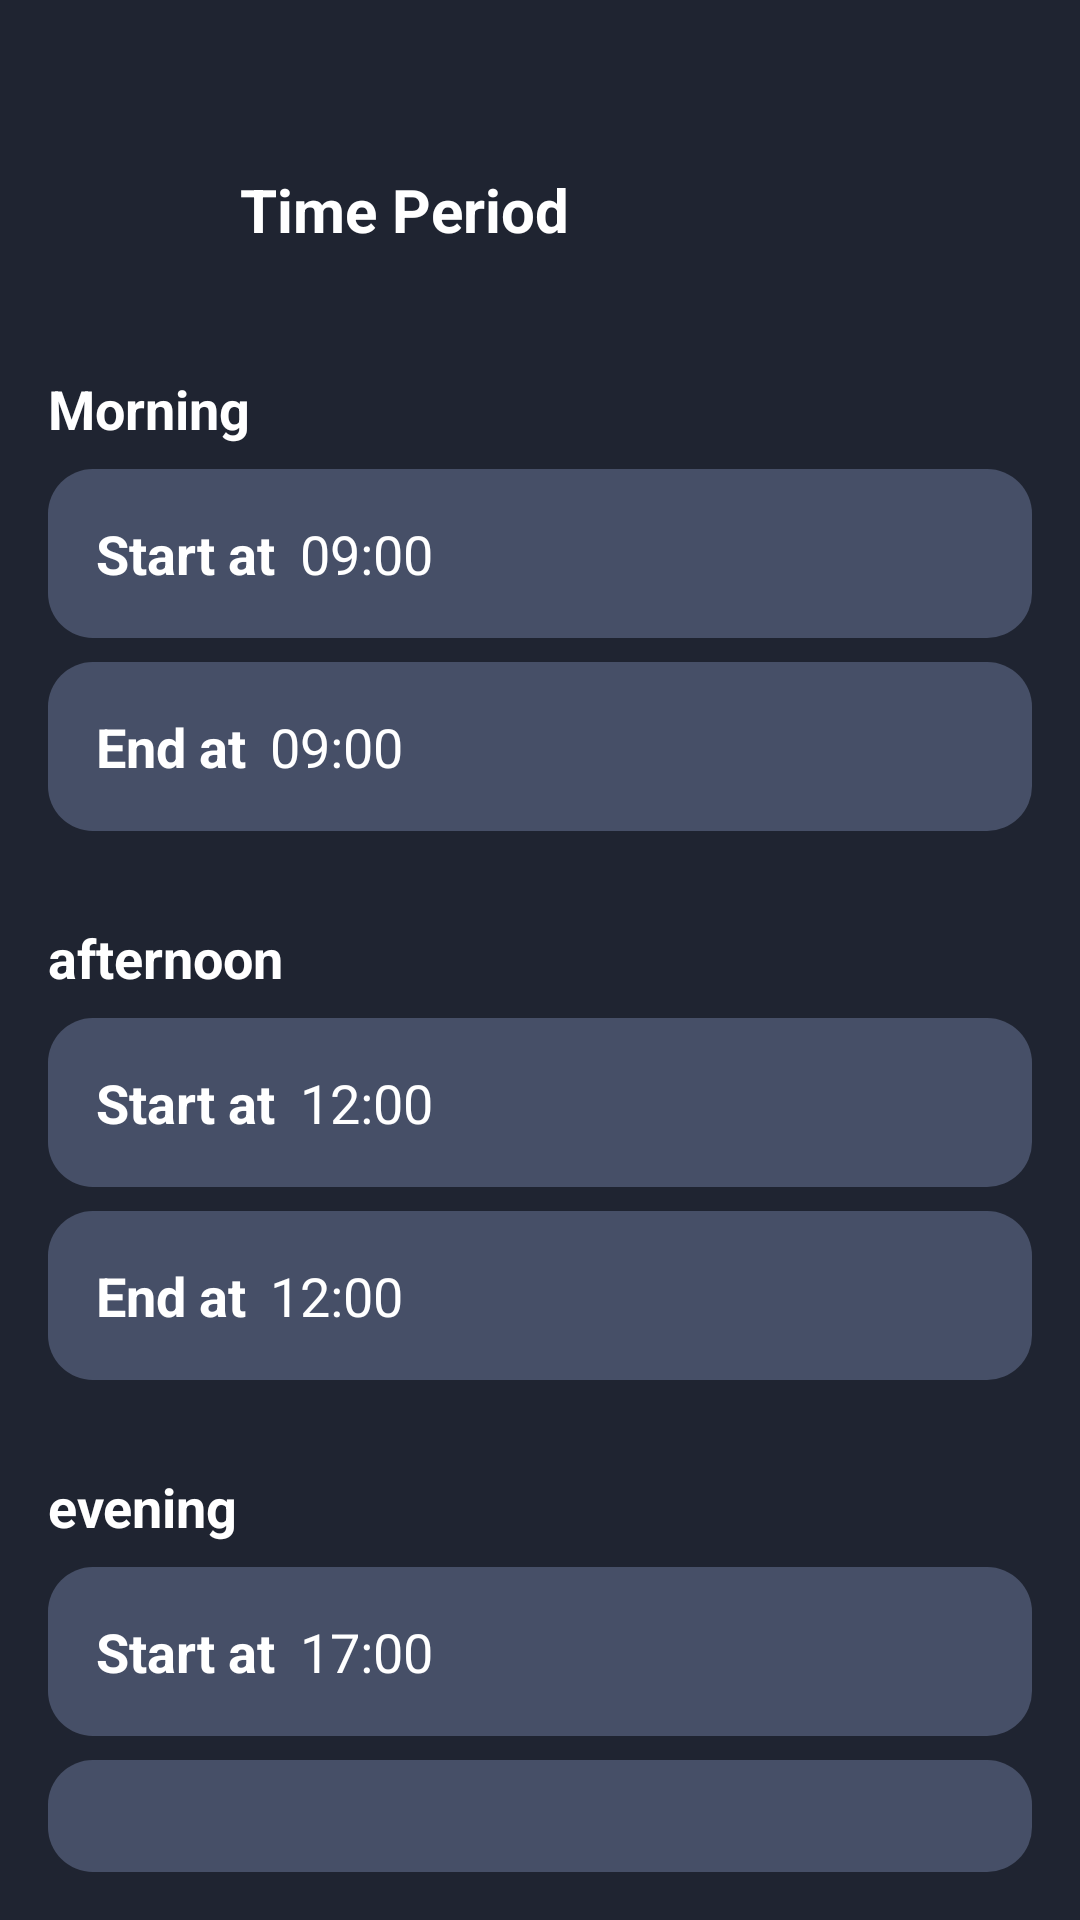

The Android layout XML behind this screen, and the referenced resources:
<!-- AndroidManifest.xml: application theme Theme.UTS_Lec -->
<!-- res/layout/fragment_time_period.xml -->
<?xml version="1.0" encoding="utf-8"?>
<LinearLayout xmlns:android="http://schemas.android.com/apk/res/android"
    android:layout_width="match_parent"
    android:layout_height="match_parent"
    android:orientation="vertical"
    android:background="#1F2431"
    android:padding="16dp">

    <LinearLayout
        android:layout_width="match_parent"
        android:layout_height="wrap_content"
        android:orientation="horizontal"
        android:layout_marginTop="30dp"
        android:gravity="center_vertical">

        <ImageButton
            android:id="@+id/back_button"
            style="@style/BackButtonStyle"
            android:src="@drawable/ic_arrow_back"
            android:contentDescription="@string/back" />

        <TextView
            android:layout_width="wrap_content"
            android:layout_height="wrap_content"
            android:text="@string/time_period"
            android:textColor="#FFFFFF"
            android:textSize="20sp"
            android:textStyle="bold"
            android:layout_marginStart="16dp" />
    </LinearLayout>

    
    <TextView
        android:id="@+id/morning_label"
        android:layout_width="wrap_content"
        android:layout_height="wrap_content"
        android:text="@string/morning"
        android:textColor="#FFFFFF"
        android:textSize="18sp"
        android:textStyle="bold"
        android:layout_marginTop="30dp" />

    <LinearLayout
        android:id="@+id/morning_start_box"
        android:layout_width="match_parent"
        android:layout_height="wrap_content"
        android:orientation="horizontal"
        android:background="@drawable/gradient_background"
        android:padding="16dp"
        android:layout_marginTop="8dp"
        android:clickable="true"
        android:focusable="true">

        <TextView
            android:id="@+id/start_at_label"
            android:layout_width="wrap_content"
            android:layout_height="wrap_content"
            android:text="@string/start_at"
            android:textColor="#FFFFFF"
            android:textSize="18sp"
            android:textStyle="bold" />

        <TextView
            android:id="@+id/morning_start_time"
            android:layout_width="wrap_content"
            android:layout_height="wrap_content"
            android:layout_marginStart="8dp"
            android:text="@string/morning_time"
            android:textColor="#FFFFFF"
            android:textSize="18sp" />

        <View
            android:layout_width="0dp"
            android:layout_height="0dp"
            android:layout_weight="1" />

        <ImageButton
            android:id="@+id/forward_button_morning_start"
            android:layout_width="18sp"
            android:layout_height="18sp"
            android:layout_gravity="center_vertical"
            android:background="?attr/selectableItemBackgroundBorderless"
            android:contentDescription="@string/forward"
            android:padding="8dp"
            android:src="@drawable/ic_forward" />
    </LinearLayout>

    <LinearLayout
        android:id="@+id/morning_end_box"
        android:layout_width="match_parent"
        android:layout_height="wrap_content"
        android:orientation="horizontal"
        android:background="@drawable/gradient_background"
        android:padding="16dp"
        android:layout_marginTop="8dp"
        android:clickable="true"
        android:focusable="true">

        <TextView
            android:id="@+id/end_at_label"
            android:layout_width="wrap_content"
            android:layout_height="wrap_content"
            android:text="@string/end_at"
            android:textColor="#FFFFFF"
            android:textSize="18sp"
            android:textStyle="bold" />

        <TextView
            android:id="@+id/morning_end_time"
            android:layout_width="wrap_content"
            android:layout_height="wrap_content"
            android:layout_marginStart="8dp"
            android:text="@string/morning_time"
            android:textColor="#FFFFFF"
            android:textSize="18sp" />

        <View
            android:layout_width="0dp"
            android:layout_height="0dp"
            android:layout_weight="1" />

        <ImageButton
            android:id="@+id/forward_button_morning_end"
            android:layout_width="18sp"
            android:layout_height="18sp"
            android:layout_gravity="center_vertical"
            android:background="?attr/selectableItemBackgroundBorderless"
            android:contentDescription="@string/forward"
            android:padding="8dp"
            android:src="@drawable/ic_forward" />
    </LinearLayout>

    
    <TextView
        android:id="@+id/afternoon_label"
        android:layout_width="wrap_content"
        android:layout_height="wrap_content"
        android:text="@string/afternoon"
        android:textColor="#FFFFFF"
        android:textSize="18sp"
        android:textStyle="bold"
        android:layout_marginTop="30dp" />

    <LinearLayout
        android:id="@+id/afternoon_start_box"
        android:layout_width="match_parent"
        android:layout_height="wrap_content"
        android:orientation="horizontal"
        android:background="@drawable/gradient_background"
        android:padding="16dp"
        android:layout_marginTop="8dp"
        android:clickable="true"
        android:focusable="true">

        <TextView
            android:id="@+id/afternoon_start_at_label"
            android:layout_width="wrap_content"
            android:layout_height="wrap_content"
            android:text="@string/start_at"
            android:textColor="#FFFFFF"
            android:textSize="18sp"
            android:textStyle="bold" />

        <TextView
            android:id="@+id/afternoon_start_time"
            android:layout_width="wrap_content"
            android:layout_height="wrap_content"
            android:layout_marginStart="8dp"
            android:text="@string/afternoon_time"
            android:textColor="#FFFFFF"
            android:textSize="18sp" />

        <View
            android:layout_width="0dp"
            android:layout_height="0dp"
            android:layout_weight="1" />

        <ImageButton
            android:id="@+id/forward_button_afternoon_start"
            android:layout_width="18sp"
            android:layout_height="18sp"
            android:layout_gravity="center_vertical"
            android:background="?attr/selectableItemBackgroundBorderless"
            android:contentDescription="@string/forward"
            android:padding="8dp"
            android:src="@drawable/ic_forward" />
    </LinearLayout>

    <LinearLayout
        android:id="@+id/afternoon_end_box"
        android:layout_width="match_parent"
        android:layout_height="wrap_content"
        android:orientation="horizontal"
        android:background="@drawable/gradient_background"
        android:padding="16dp"
        android:layout_marginTop="8dp"
        android:clickable="true"
        android:focusable="true">

        <TextView
            android:id="@+id/afternoon_end_at_label"
            android:layout_width="wrap_content"
            android:layout_height="wrap_content"
            android:text="@string/end_at"
            android:textColor="#FFFFFF"
            android:textSize="18sp"
            android:textStyle="bold" />

        <TextView
            android:id="@+id/afternoon_end_time"
            android:layout_width="wrap_content"
            android:layout_height="wrap_content"
            android:layout_marginStart="8dp"
            android:text="@string/afternoon_time"
            android:textColor="#FFFFFF"
            android:textSize="18sp" />

        <View
            android:layout_width="0dp"
            android:layout_height="0dp"
            android:layout_weight="1" />

        <ImageButton
            android:id="@+id/forward_button_afternoon_end"
            android:layout_width="18sp"
            android:layout_height="18sp"
            android:layout_gravity="center_vertical"
            android:background="?attr/selectableItemBackgroundBorderless"
            android:contentDescription="@string/forward"
            android:padding="8dp"
            android:src="@drawable/ic_forward" />
    </LinearLayout>

    
    <TextView
        android:id="@+id/evening_label"
        android:layout_width="wrap_content"
        android:layout_height="wrap_content"
        android:text="@string/evening"
        android:textColor="#FFFFFF"
        android:textSize="18sp"
        android:textStyle="bold"
        android:layout_marginTop="30dp" />

    <LinearLayout
        android:id="@+id/evening_start_box"
        android:layout_width="match_parent"
        android:layout_height="wrap_content"
        android:orientation="horizontal"
        android:background="@drawable/gradient_background"
        android:padding="16dp"
        android:layout_marginTop="8dp"
        android:clickable="true"
        android:focusable="true">

        <TextView
            android:id="@+id/evening_start_at_label"
            android:layout_width="wrap_content"
            android:layout_height="wrap_content"
            android:text="@string/start_at"
            android:textColor="#FFFFFF"
            android:textSize="18sp"
            android:textStyle="bold" />

        <TextView
            android:id="@+id/evening_start_time"
            android:layout_width="wrap_content"
            android:layout_height="wrap_content"
            android:layout_marginStart="8dp"
            android:text="@string/evening_time"
            android:textColor="#FFFFFF"
            android:textSize="18sp" />

        <View
            android:layout_width="0dp"
            android:layout_height="0dp"
            android:layout_weight="1" />

        <ImageButton
            android:id="@+id/forward_button_evening_start"
            android:layout_width="18sp"
            android:layout_height="18sp"
            android:layout_gravity="center_vertical"
            android:background="?attr/selectableItemBackgroundBorderless"
            android:contentDescription="@string/forward"
            android:padding="8dp"
            android:src="@drawable/ic_forward" />
    </LinearLayout>

    <LinearLayout
        android:id="@+id/evening_end_box"
        android:layout_width="match_parent"
        android:layout_height="wrap_content"
        android:orientation="horizontal"
        android:background="@drawable/gradient_background"
        android:padding="16dp"
        android:layout_marginTop="8dp"
        android:clickable="true"
        android:focusable="true">

        <TextView
            android:id="@+id/evening_end_at_label"
            android:layout_width="wrap_content"
            android:layout_height="wrap_content"
            android:text="@string/end_at"
            android:textColor="#FFFFFF"
            android:textSize="18sp"
            android:textStyle="bold" />

        <TextView
            android:id="@+id/evening_end_time"
            android:layout_width="wrap_content"
            android:layout_height="wrap_content"
            android:layout_marginStart="8dp"
            android:text="@string/evening_time"
            android:textColor="#FFFFFF"
            android:textSize="18sp" />

        <View
            android:layout_width="0dp"
            android:layout_height="0dp"
            android:layout_weight="1" />

        <ImageButton
            android:id="@+id/forward_button_evening_end"
            android:layout_width="18sp"
            android:layout_height="18sp"
            android:layout_gravity="center_vertical"
            android:background="?attr/selectableItemBackgroundBorderless"
            android:contentDescription="@string/forward"
            android:padding="8dp"
            android:src="@drawable/ic_forward" />
    </LinearLayout>
</LinearLayout>
<!-- resources referenced by this layout -->
<resources>
  <!-- drawable gradient_background (drawable) -->
  <?xml version="1.0" encoding="utf-8"?>
  <shape xmlns:android="http://schemas.android.com/apk/res/android">
      <gradient
          android:startColor="#464F67"
          android:endColor="#464F67"
          android:angle="45"/>
      <corners android:radius="15dp" />
  </shape>
  <string name="afternoon">afternoon</string>
  <string name="afternoon_time">12:00</string>
  <string name="back">Back</string>
  <string name="end_at">End at</string>
  <string name="evening">evening</string>
  <string name="evening_time">17:00</string>
  <string name="forward">Forward</string>
  <string name="morning">Morning</string>
  <string name="morning_time">09:00</string>
  <string name="start_at">Start at</string>
  <string name="time_period">Time Period</string>
  <style name="BackButtonStyle">
          <item name="android:layout_width">48dp</item>
          <item name="android:layout_height">48dp</item>
          <item name="android:minWidth">48dp</item>
          <item name="android:minHeight">48dp</item>
          <item name="android:scaleType">centerInside</item>
          <item name="android:background">?attr/selectableItemBackgroundBorderless</item>
      </style>
  <style name="Theme.UTS_Lec" parent="Base.Theme.UTS_Lec" />
  <style name="Base.Theme.UTS_Lec" parent="Theme.AppCompat.NoActionBar">
          
          
      </style>
</resources>
